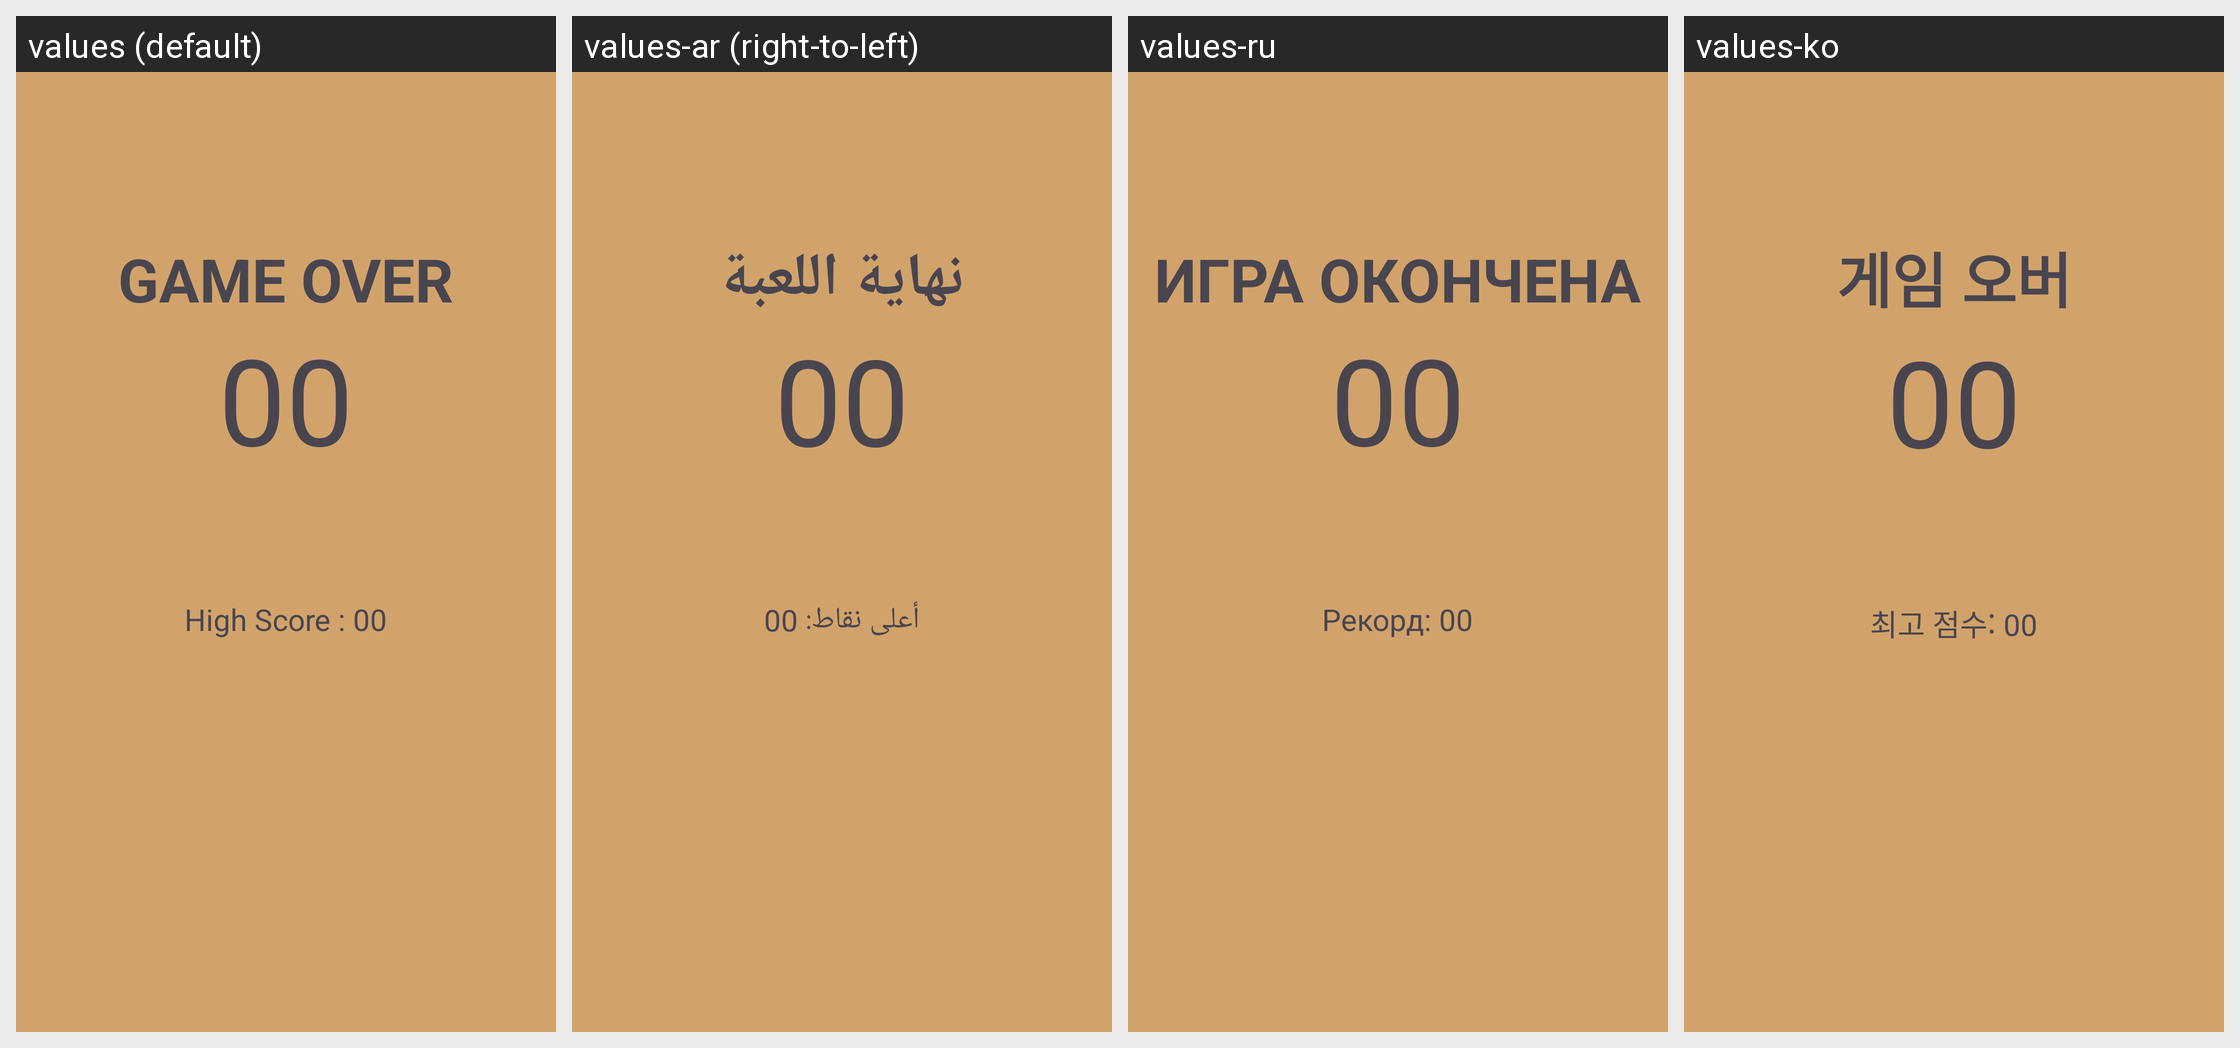

For this localized Android screen grid, give each drawn string resource with its value in every locale shown.
Android screen res/layout/activity_result.xml rendered under 4 locales, left to right: values (default), values-ar (right-to-left), values-ru, values-ko. Device: Nexus 5 (rendered at 1080×1920; each locale shown at half size, 540×960, under a caption strip naming it); theme sendmessage.
Other locales in the repository, not shown: values-de, values-es, values-fr, values-gu, values-hi, values-hi-rIN, values-in, values-ja, values-pt, values-sv, values-tr, values-zh.
Strings drawn on this screen, with the default value and each locale's value (text and hints the layout hard-codes, and strings that could not be matched under every locale, appear in the picture but are not listed):

game_over
  values: GAME OVER
  values-ar: نهاية اللعبة
  values-ru: ИГРА ОКОНЧЕНА
  values-ko: 게임 오버

_00
  values: 00
  values-ar: 00
  values-ru: 00
  values-ko: 00

high_score
  values: High Score : 00
  values-ar: أعلى نقاط: 00
  values-ru: Рекорд: 00
  values-ko: 최고 점수: 00
